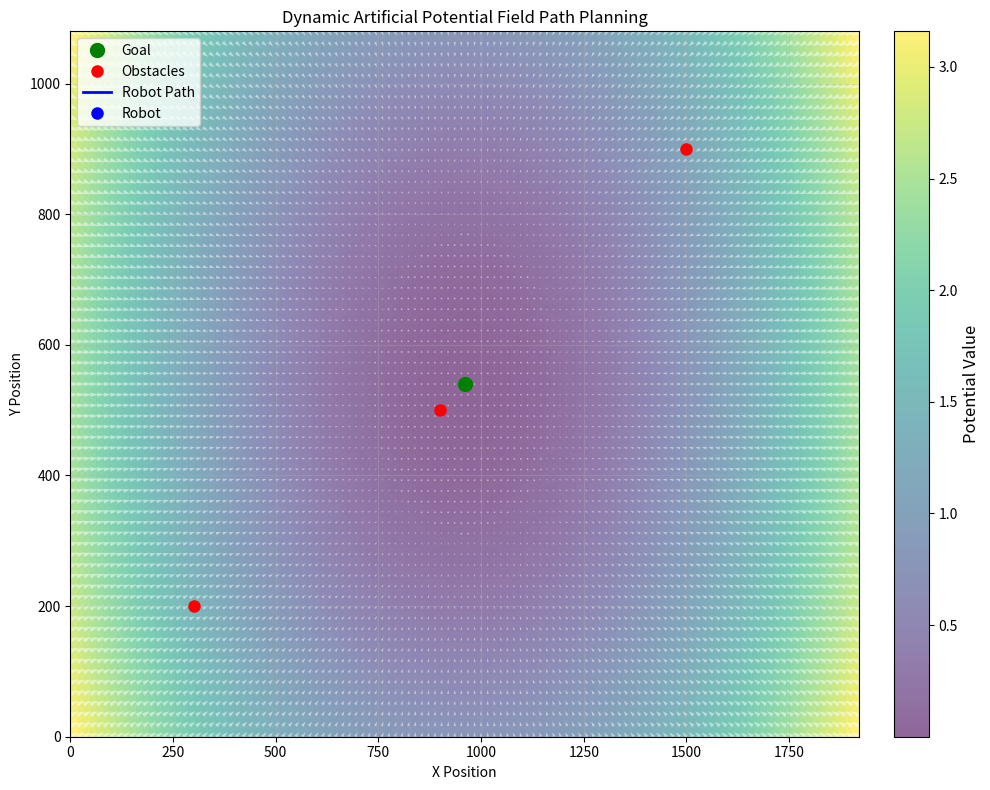

Reproduce this figure in Python.
# 这一版在4的基础上重构了参数的设置，在数据读写上存在问题，无法正常运行

import numpy as np
import matplotlib.pyplot as plt
import matplotlib.animation as animation

# Setting parameters for the potential field
k_att = 4.0  # 吸引力系数
k_rep = 10.0  # 排斥力系数
d0 = 4.0  # 障碍物影响范围
dt = 0.01  # 时间步长
max_rep_force = 10.0  # 最大排斥力限制

initial_obstacles = np.array([[3, 3.5], [6, 7], [9, 9], [8, 4], [5, 5]])
obstacle_speeds = np.array([[0.1, 0.2], [-0.2, -0.1], [0.1, -0.1], [-0.1, 0.1], [0.2, 0.1]])
obstacles = initial_obstacles.copy()

robot_position = np.array([0.0, 0.0])
# robot_position = np.array([10.0, 10.0])
path_data = [robot_position.copy()]
goal = np.array([10, 10])  # 目标点坐标

# 预计算势场和力场
x_limit = (-5, 20)
y_limit = (-5, 20)
# x_range = np.linspace(-5, 20, 50)
# y_range = np.linspace(-5, 20, 50)
x_range = np.linspace(x_limit[0], x_limit[1], 50)
y_range = np.linspace(y_limit[0], y_limit[1], 50)
X, Y = np.meshgrid(x_range, y_range)

def attractive_force(position, goal, k_att):
    """
    Calculate the attractive force towards the goal
    """
    return -k_att * (position - goal)

def repulsive_force(position, obstacles, d0, k_rep):
    """
    Calculate the repulsive force from obstacles
    """
    force = np.zeros(2)
    for obs in obstacles:
        diff = position - obs
        dist = np.linalg.norm(diff)
        if dist < d0:
            repulsive_force = k_rep * ((1/dist) - (1/d0)) * (1/(dist**2)) * (diff/dist)
            if np.linalg.norm(repulsive_force) > max_rep_force:
                repulsive_force = repulsive_force / np.linalg.norm(repulsive_force) * max_rep_force
            force += repulsive_force
    return force

def total_force(position, goal, obstacles, d0, k_att, k_rep):
    """
    Calculate the total force on the robot
    """
    force_att = attractive_force(position, goal, k_att)
    force_rep = repulsive_force(position, obstacles, d0, k_rep)
    return force_att + force_rep


# 封装势场和力场计算为函数
def compute_potential_and_force_field(goal, obstacles, k_att, k_rep, d0):
    # 计算每个网格点到目标的向量差
    diff_goal = np.stack([X - goal[0], Y - goal[1]], axis=-1)  # (H, W, 2)

    # 吸引势场：0.5 * k_att * |r - goal|^2
    att_potential = 0.5 * k_att * np.sum(diff_goal**2, axis=-1)  # (H, W)
    # 吸引力：-k_att * (r - goal)
    force_att = -k_att * diff_goal  # (H, W, 2)

    # 初始化排斥势场
    rep_potential = np.zeros_like(X)  # (H, W)
    # 初始化排斥力
    force_rep = np.zeros(X.shape + (2,))  # (H, W, 2)

    for obs in obstacles:
        # 计算每个网格点到当前障碍物的向量差
        diff_obs = np.stack([X - obs[0], Y - obs[1]], axis=-1)  # (H, W, 2)
        dist = np.linalg.norm(diff_obs, axis=-1)  # (H, W)
        mask = dist < d0  # 只在影响范围内计算排斥

        # 避免除零
        safe_dist = np.where(mask, dist, 1)  # (H, W)

        # 排斥势场：只在mask范围内累加
        rep_potential[mask] += 0.5 * k_rep * ((1/safe_dist[mask]) - (1/d0))**2

        # 排斥力计算（向量化，结果shape为(N,2)）
        # 先计算系数部分，shape为(N,1)
        coeff = k_rep * ((1/safe_dist[mask]) - (1/d0)) * (1/(safe_dist[mask]**2))
        coeff = coeff[:, np.newaxis]  # (N,1)
        # 单位方向向量 (N,2)
        direction = diff_obs[mask] / safe_dist[mask][:, np.newaxis]  # (N,2)
        rep_force = coeff * direction  # (N,2)

        # 限制最大排斥力
        norm_rep = np.linalg.norm(rep_force, axis=-1)  # (N,)
        over = norm_rep > max_rep_force
        if np.any(over):
            rep_force[over] = rep_force[over] / norm_rep[over][:, np.newaxis] * max_rep_force

        # 累加到总排斥力场
        force_rep[mask] += rep_force

    # 总势场和力场
    Z = att_potential + rep_potential  # (H, W)
    U = force_att[..., 0] + force_rep[..., 0]  # (H, W)
    V = force_att[..., 1] + force_rep[..., 1]  # (H, W)
    return Z, U, V

# 初始化势场和力场
Z, U, V = compute_potential_and_force_field(goal, obstacles, k_att, k_rep, d0)

# ================= 可视化与动画模块 =================
class Visualize:
    def __init__(self, Z, U, V, X, Y, robot_position, goal, obstacles, path_data, x_limit, y_limit, show=True):
        self.Z = Z
        self.U = U
        self.V = V
        self.X = X
        self.Y = Y
        self.robot_position = robot_position
        self.goal = goal
        self.obstacles = obstacles
        self.path_data = path_data
        self.x_limit = x_limit
        self.y_limit = y_limit
        self.show = show
        self.fig = None
        self.ax = None
        self.im = None
        self.quiver_all = None
        self.goal_plot = None
        self.obstacles_plot = None
        self.path_plot = None
        self.robot_plot = None
        self.quiver_robot = None
        self.ani = None

    def setup(self):
        self.fig, self.ax = plt.subplots(figsize=(10, 8))
        self.ax.set_xlim(self.x_limit)
        self.ax.set_ylim(self.y_limit)
        self.goal_plot, = self.ax.plot(self.goal[0], self.goal[1], 'go', markersize=10, label='Goal')
        self.obstacles_plot, = self.ax.plot(self.obstacles[:, 0], self.obstacles[:, 1], 'ro', markersize=8, label='Obstacles')
        self.path_plot, = self.ax.plot([], [], 'b-', linewidth=2, label='Robot Path')
        self.robot_plot, = self.ax.plot([], [], 'bo', markersize=8, label='Robot')
        self.im = self.ax.imshow(self.Z, extent=[self.x_limit[0], self.x_limit[1], self.y_limit[0], self.y_limit[1]], origin='lower', cmap='viridis', alpha=0.6, aspect='auto')
        cbar = plt.colorbar(self.im, ax=self.ax, fraction=0.046, pad=0.04)
        cbar.set_label('Potential Value', fontsize=12)
        self.quiver_all = self.ax.quiver(self.X, self.Y, self.U, self.V, color='white', alpha=0.5)
        self.quiver_robot = self.ax.quiver([], [], [], [], color='red')
        self.ax.legend(loc='upper left')
        self.ax.set_xlabel('X Position')
        self.ax.set_ylabel('Y Position')
        self.ax.set_title('Dynamic Artificial Potential Field Path Planning')
        self.ax.grid(True, alpha=0.3)
        plt.tight_layout()

    def init_anim(self):
        self.path_plot.set_data([], [])
        self.robot_plot.set_data([], [])
        return self.path_plot, self.robot_plot

    def update_anim(self, frame, total_force_func, compute_field_func, dt, obstacle_speeds):
        # 这里直接操作全局变量，后续可进一步封装
        global robot_position, obstacles, path_data, quiver_all, quiver_robot, im
        force = total_force_func(robot_position, goal, obstacles, d0, k_att, k_rep)
        robot_position[:] = robot_position + force * dt
        path_data.append(robot_position.copy())
        # 更新障碍物
        obstacles[:, 0] += obstacle_speeds[:, 0] * np.sin(0.05 * frame)
        obstacles[:, 1] += obstacle_speeds[:, 1] * np.cos(0.05 * frame)
        for obs_idx, obs in enumerate(obstacles):
            if obs[0] < x_limit[0] or obs[0] > x_limit[1]:
                obstacles[obs_idx, 0] = np.clip(obs[0], x_limit[0], x_limit[1])
                obstacle_speeds[obs_idx, 0] *= -1
            if obs[1] < y_limit[0] or obs[1] > y_limit[1]:
                obstacles[obs_idx, 1] = np.clip(obs[1], y_limit[0], y_limit[1])
                obstacle_speeds[obs_idx, 1] *= -1
        # 重新计算势场和力场
        Z, U, V = compute_field_func(goal, obstacles, k_att, k_rep, d0)
        self.im.set_data(Z)
        self.quiver_all.set_UVC(U, V)
        path = np.array(path_data)
        self.path_plot.set_data(path[:, 0], path[:, 1])
        self.robot_plot.set_data([robot_position[0]], [robot_position[1]])
        self.obstacles_plot.set_data(obstacles[:, 0], obstacles[:, 1])
        self.quiver_robot.remove()
        self.quiver_robot = self.ax.quiver(robot_position[0], robot_position[1], force[0], force[1], color='red', scale=1, width=0.005)
        if np.linalg.norm(robot_position - goal) < 0.3:
            print(f"Goal reached at frame {frame}!")
        return self.path_plot, self.robot_plot, self.obstacles_plot, self.im, self.quiver_all

    def run(self, total_force_func, compute_field_func, dt, obstacle_speeds):
        if not self.show:
            return
        self.setup()
        self.ani = animation.FuncAnimation(
            self.fig, lambda frame: self.update_anim(frame, total_force_func, compute_field_func, dt, obstacle_speeds),
            frames=2000, init_func=self.init_anim, blit=False, interval=50, repeat=False)
        plt.show()

# ================= 参数集中管理与自动缩放 =================
class APFConfig:
    def __init__(self, width, height):
        self.width = width
        self.height = height
        self.k_att = 0.01 / max(width, height)
        self.k_rep = 0.1 / max(width, height)
        self.d0 = 0.2 * min(width, height)  # 障碍物影响范围
        self.max_rep_force = 0.05 * max(width, height)
        self.dt = 0.01 * max(width, height)
        self.x_limit = (0, width)
        self.y_limit = (0, height)
        self.x_range = np.linspace(self.x_limit[0], self.x_limit[1], min(120, width//16))
        self.y_range = np.linspace(self.y_limit[0], self.y_limit[1], min(68, height//16))
        self.X, self.Y = np.meshgrid(self.x_range, self.y_range)

# ================= 势场/力场与环境解耦 =================
class APFField:
    def __init__(self, config: APFConfig):
        self.cfg = config

    def attractive_force(self, position, goal):
        return -self.cfg.k_att * (position - goal)

    def repulsive_force(self, position, obstacles):
        force = np.zeros(2)
        for obs in obstacles:
            diff = position - obs
            dist = np.linalg.norm(diff)
            if dist < self.cfg.d0:
                repulsive_force = self.cfg.k_rep * ((1/dist) - (1/self.cfg.d0)) * (1/(dist**2)) * (diff/dist)
                norm = np.linalg.norm(repulsive_force)
                if norm > self.cfg.max_rep_force:
                    repulsive_force = repulsive_force / norm * self.cfg.max_rep_force
                force += repulsive_force
        return force

    def total_force(self, position, goal, obstacles):
        force_att = self.attractive_force(position, goal)
        force_rep = self.repulsive_force(position, obstacles)
        return force_att + force_rep

    def compute_potential_and_force_field(self, goal, obstacles):
        X, Y = self.cfg.X, self.cfg.Y
        k_att, k_rep, d0, max_rep_force = self.cfg.k_att, self.cfg.k_rep, self.cfg.d0, self.cfg.max_rep_force
        diff_goal = np.stack([X - goal[0], Y - goal[1]], axis=-1)
        att_potential = 0.5 * k_att * np.sum(diff_goal**2, axis=-1)
        force_att = -k_att * diff_goal
        rep_potential = np.zeros_like(X)
        force_rep = np.zeros(X.shape + (2,))
        for obs in obstacles:
            diff_obs = np.stack([X - obs[0], Y - obs[1]], axis=-1)
            dist = np.linalg.norm(diff_obs, axis=-1)
            mask = dist < d0
            safe_dist = np.where(mask, dist, 1)
            rep_potential[mask] += 0.5 * k_rep * ((1/safe_dist[mask]) - (1/d0))**2
            coeff = k_rep * ((1/safe_dist[mask]) - (1/d0)) * (1/(safe_dist[mask]**2))
            coeff = coeff[:, np.newaxis]
            direction = diff_obs[mask] / safe_dist[mask][:, np.newaxis]
            rep_force = coeff * direction
            norm_rep = np.linalg.norm(rep_force, axis=-1)
            over = norm_rep > max_rep_force
            if np.any(over):
                rep_force[over] = rep_force[over] / norm_rep[over][:, np.newaxis] * max_rep_force
            force_rep[mask] += rep_force
        Z = att_potential + rep_potential
        U = force_att[..., 0] + force_rep[..., 0]
        V = force_att[..., 1] + force_rep[..., 1]
        return Z, U, V

# ================= 主流程示例 =================
if __name__ == '__main__':
    # 设定环境尺寸
    width, height = 1920, 1080
    cfg = APFConfig(width, height)
    apf = APFField(cfg)
    # 初始点、目标点、障碍物
    robot_position = np.array([width//2, height//2], dtype=float)
    goal = robot_position.copy()
    path_data = [robot_position.copy()]
    # 障碍物示例
    obstacles = np.array([[300, 200], [1500, 900], [900, 500]])
    obstacle_speeds = np.array([[0.1, 0.2], [-0.2, -0.1], [0.1, -0.1]])
    # 初始势场
    Z, U, V = apf.compute_potential_and_force_field(goal, obstacles)
    # 可视化
    show_visualization = True
    vis = Visualize(Z, U, V, cfg.X, cfg.Y, robot_position, goal, obstacles, path_data, cfg.x_limit, cfg.y_limit, show=show_visualization)
    vis.run(lambda pos, goal, obs, *_: apf.total_force(pos, goal, obs),
            lambda goal, obs, *_: apf.compute_potential_and_force_field(goal, obs),
            cfg.dt, obstacle_speeds)